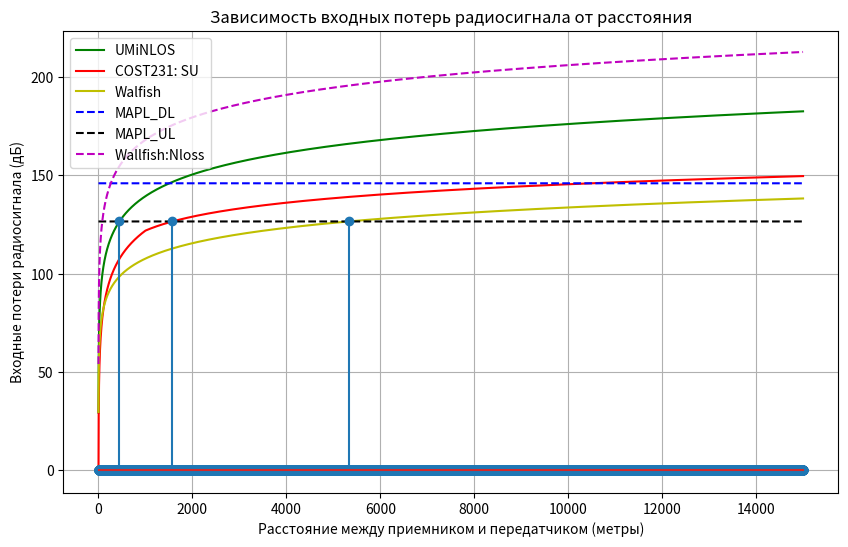

Reproduce this figure in Python.
import math
import matplotlib.pyplot as plt

# Входные данные
transmitPower = 46  # Мощность передатчика BS в dBm
numberOfSector = 3  # Число секторов на одной BS
transmitPowerUE = 24  # Мощность передатчика пользовательского терминала UE в dBm
antennaGain = 21  # Коэффициент усиления антенны BS в дБи
soundSignalForPenetration = 15  # Запас мощности сигнала на проникновения сквозь стены (dB)
signalPowerForInterference = 1  # Запас мощности сигнала на интерференцию (dB)
frequencyRange = 1.8  # Диапазон частот (Гигагерцы)
frequencyBandInUL = 10 * (10**6)  # Полоса частот в uplink (Мегагерцы)
frequencyBandInDL = 20 * (10**6) # Полоса частот в downlink (Мегагерцы)
receiverNoise = 2.4  # Коэффициент шума приемника BS (dB)
userReceiver = 6  # Коэффициент шума приемника пользователя (dB)
requiredSINRForDL = 2  # Требуемое отношение SINR для DL (dB)
requiredSINRForUL = 4  # Требуемое отношение SINR для UL (dB)
numberOfTransceiver = 2  # Число приемо-передающих антенн на BS (MIMO)
areaOfTerritory = 100  # Площадь территории, на которой требуется спроектировать сеть (квадратные километры)
areaOfShopping = 4  # Площадь торговых и бизнес центров, где требуется спроектировать сеть на базе микро- и фемтосот (квадратные метры)
FeederLoss = 2
MIMOGain = 3

Termal_Noise_UL = -174 + 10* math.log10(frequencyBandInUL)
Termal_Noise_DL = -174 + 10* math.log10(frequencyBandInDL)
# Расчет бюджета восходящего канала
Rx_Sense_BS = receiverNoise + requiredSINRForDL + Termal_Noise_DL
Rx_Sense_AT = userReceiver + requiredSINRForUL + Termal_Noise_UL
MAPL_UL = transmitPowerUE - FeederLoss + antennaGain + MIMOGain - signalPowerForInterference - soundSignalForPenetration - Rx_Sense_BS
# Расчет бюджета нисходящего канала
MAPL_DL = transmitPower - FeederLoss + antennaGain + MIMOGain - signalPowerForInterference - soundSignalForPenetration - Rx_Sense_AT

# Расстояния между приемником и передатчиком (от 1 до 1000 метров)
distances_m = list(range(1, 15001))

#Модель UMiNLOS
PL_UMiNLOS = []

def S(d, hBS,f):
    if d < 1:
        s = (47.88 + 13.9 * math.log10(f) - 13.9 * math.log10(hBS)) * (1/math.log10(50))
    else:
        s = 44.9-6.55 * math.log10(f)
    return s
#Модель COST231
for i in range(len(distances_m)):
    PL_UMiNLOS.append( 26 * math.log10(frequencyRange) + 22.7 + 36.7 * math.log10(distances_m[i]))
#Выбор местности 
#CLATTER = 'DU'  #плотная городская застройка
#CLATTER = 'U'   #город
CLATTER = 'SU'   #пригород
#CLATTER = 'RURAL'   #сельская местность
#CLATTER = 'ROAD'    #трасса
PL_COST231 = []
A = 46.3
B = 33.9
hBS = 50 #m
hms = 1 #m
f = frequencyRange * 1000 
if CLATTER == 'DU':
    Lclutter = 3
    a = 3.2 * ((math.log10(11.75*hms))**2) - 4.97
elif CLATTER == 'U':
    Lclutter = 0
    a = 3.2 * ((math.log10(11.75*hms))**2) - 4.97
elif CLATTER == 'SU':
    Lclutter = -(2 * ((math.log10(f/28))**2) + 5.4)
    a = (1.1 * math.log10(f)) * hms - (1.56*math.log10(f)-0.8)
elif CLATTER == 'RURAL':
    Lclutter = -(4.78 * ((math.log10(f))**2) - 18.33 * math.log10(f) + 40.94)
    a = (1.1 * math.log10(f)) * hms - (1.56*math.log10(f)-0.8)
elif CLATTER == 'ROAD':
    Lclutter = -(4.78 * ((math.log10(f))**2) - 18.33 * math.log10(f) + 35.94)
    a = (1.1 * math.log10(f)) * hms - (1.56*math.log10(f)-0.8)
else:
    Lclutter = 0
    a = 3.2 * ((math.log10(11.75*hms))**2) - 4.97

for i in range(len(distances_m)):
    PL_COST231.append(A + B * math.log10(f) - 13.82 * math.log10(hBS) - a + S((distances_m[i]/1000),hBS,f) *math.log10(distances_m[i]/1000) + Lclutter)

#Walfish
PL_Walfish = []
for i in range(len(distances_m)):
    PL_Walfish.append(42.6 + 20* math.log10(f) + 26 * math.log10(distances_m[i]/1000))
#walfish nlos
h = 30
fi = 58
hBuild = 30
PL_Walfish_Nloss = []

for i in range(1,len(distances_m)+1):    
    path_long=i
    L0=32.44+20*math.log10(1.9)+20*math.log10(i)    
    if ((fi <35)&(fi>0)):
        qoef=-10+0.354*fi    
    elif ((fi <55)&(fi>=35)):
        qoef=2.5 + 0.075 * fi    
    elif ((fi <90) & (fi>=55)):
        qoef=4.0 - 0.114 * fi
    L2=-16.9-10 * math.log10(20)+10*math.log10(1.9)+20*math.log10(hBuild-3)+qoef    
    if (hBS > hBuild):
        L1_1=-18 * math.log10(1+hBS-hBuild)        
        kD=18
    elif (hBS <= hBuild):        
        L1_1=0
        kD=18-15*((hBS-hBuild)/hBuild)    
    if ((hBS <= hBuild) & (path_long>500)):
        kA=54-0.8*(hBS-hBuild)
    elif ((hBS <= hBuild) & (path_long<=500)):        
        kA=54-0.8*(hBS-hBuild) * path_long/0.5
    elif (hBS>hBuild):        
        kA=54
        kF=-4+0.7*(1.9/925 - 1)    
        L1=L1_1+kA+kD*math.log10(path_long)+kF*math.log10(1.9)-9*math.log10(20)
    if(L1+L2>0):        
        Llnos=L0+L1+L2
    elif(L1+L2<=0):        
        Llnos=L0
    PL_Walfish_Nloss.append(Llnos)
MAPL_DL_G = [MAPL_DL] * len(distances_m)
MAPL_UL_G = [MAPL_UL] * len(distances_m)

UM_Cross_in_UL = -1
COST_Cross_in_UL = -1
Wall_Cross_in_UL = -1
Wall_Cross_Nloss_UL = -1
for i in range(1,len(PL_UMiNLOS)-1):
    if PL_UMiNLOS[i-1] < MAPL_UL and PL_UMiNLOS[i+1] >= MAPL_UL:
        UM_Cross_in_UL = i
        
    if PL_COST231[i-1] < MAPL_UL and PL_COST231[i+1] >= MAPL_UL:
        COST_Cross_in_UL = i
        
    if PL_Walfish[i-1] < MAPL_UL and PL_Walfish[i+1] >= MAPL_UL:
       Wall_Cross_in_UL = i
       
    if PL_Walfish_Nloss[i-1] < MAPL_UL and PL_Walfish_Nloss[i+1] >= MAPL_UL:
       Wall_Cross_Nloss_UL = i
       
       
UM_Cross_in_DL = -1
COST_Cross_in_DL = -1
Wall_Cross_in_DL = -1
Wall_Cross_Nloss_DL = -1
for i in range(1,len(PL_UMiNLOS)-1):
    if PL_UMiNLOS[i-1] < MAPL_DL and PL_UMiNLOS[i+1] >= MAPL_DL:
        UM_Cross_in_DL = i
        
    if PL_COST231[i-1] < MAPL_DL and PL_COST231[i+1] >= MAPL_DL:
        COST_Cross_in_DL = i
        
    if PL_Walfish[i-1] < MAPL_DL and PL_Walfish[i+1] >= MAPL_DL:
       Wall_Cross_in_DL = i
       
    if PL_Walfish_Nloss[i-1] < MAPL_DL and PL_Walfish_Nloss[i+1] >= MAPL_DL:
       Wall_Cross_Nloss_DL = i

UM_Cross = [0]*len(distances_m)
if UM_Cross_in_UL > 0:
    UM_Cross[UM_Cross_in_UL] = PL_UMiNLOS[UM_Cross_in_UL]
COST_Cross = [0]*len(distances_m)
if COST_Cross_in_UL > 0:
    COST_Cross[COST_Cross_in_UL] = PL_COST231[COST_Cross_in_UL]

Wall_Cross = [0]*len(distances_m)
if Wall_Cross_in_UL > 0:
    Wall_Cross[Wall_Cross_in_UL] = PL_Walfish[Wall_Cross_in_UL]

if numberOfSector == 3:
    S_sot_UM = 1.95 * ((UM_Cross_in_UL/1000)**2)
    S_sot_COST = 1.95 * ((COST_Cross_in_UL/1000)**2)
elif numberOfSector == 2:
    S_sot_UM = 1.73 * ((UM_Cross_in_UL/1000)**2)
    S_sot_COST = 1.73 * ((COST_Cross_in_UL/1000)**2)
else:
    S_sot_UM = 2.6 * ((UM_Cross_in_UL/1000)**2)
    S_sot_COST = 2.6 * ((COST_Cross_in_UL/1000)**2)

Count_sot_UM = math.ceil((areaOfShopping) / S_sot_UM)
Count_sot_COST = math.ceil((areaOfTerritory) / S_sot_COST)
# Построение графиков
plt.figure(figsize=(10, 6))
plt.plot(distances_m, PL_UMiNLOS, label='UMiNLOS', linestyle='-',color = 'g')
plt.plot(distances_m, PL_COST231, label='COST231: ' + CLATTER, linestyle='-', color = 'r')
plt.plot(distances_m, PL_Walfish, label='Walfish', linestyle='-',color = 'y')
plt.plot(distances_m, MAPL_DL_G, label='MAPL_DL',linestyle='dashed', color='b')
plt.plot(distances_m, MAPL_UL_G, label='MAPL_UL',linestyle='dashed', color='black')
plt.plot(distances_m,PL_Walfish_Nloss, label='Wallfish:Nloss',linestyle='dashed', color='m')
plt.stem(distances_m, UM_Cross)
plt.stem(distances_m, COST_Cross)
plt.stem(distances_m, Wall_Cross)
plt.xlabel('Расстояние между приемником и передатчиком (метры)')
plt.ylabel('Входные потери радиосигнала (дБ)')
plt.title('Зависимость входных потерь радиосигнала от расстояния')
plt.legend()
plt.grid(True)
plt.show()

print("выбрана следующая местность: ", CLATTER)
print("радиус базовой станции для модели UMiNLOS" , UM_Cross_in_UL, 'm')
print("радиус базовой станции для модели COST231", COST_Cross_in_UL,'m')
print("радиус базовой станции для модели Wallfish", Wall_Cross_in_UL, 'm')
print("радиус базовой станции для модели Wallfish Nloss", Wall_Cross_Nloss_UL, 'm')
print("Площадь базовой станции UMiNLOS", S_sot_UM, 'km2')
print("Площадь базовой станции COST231", S_sot_COST, 'km2')
print("Количество базовых станций для  UMiNLOS: ",Count_sot_UM)
print("Количество базовых станций для COST231: ",Count_sot_COST)